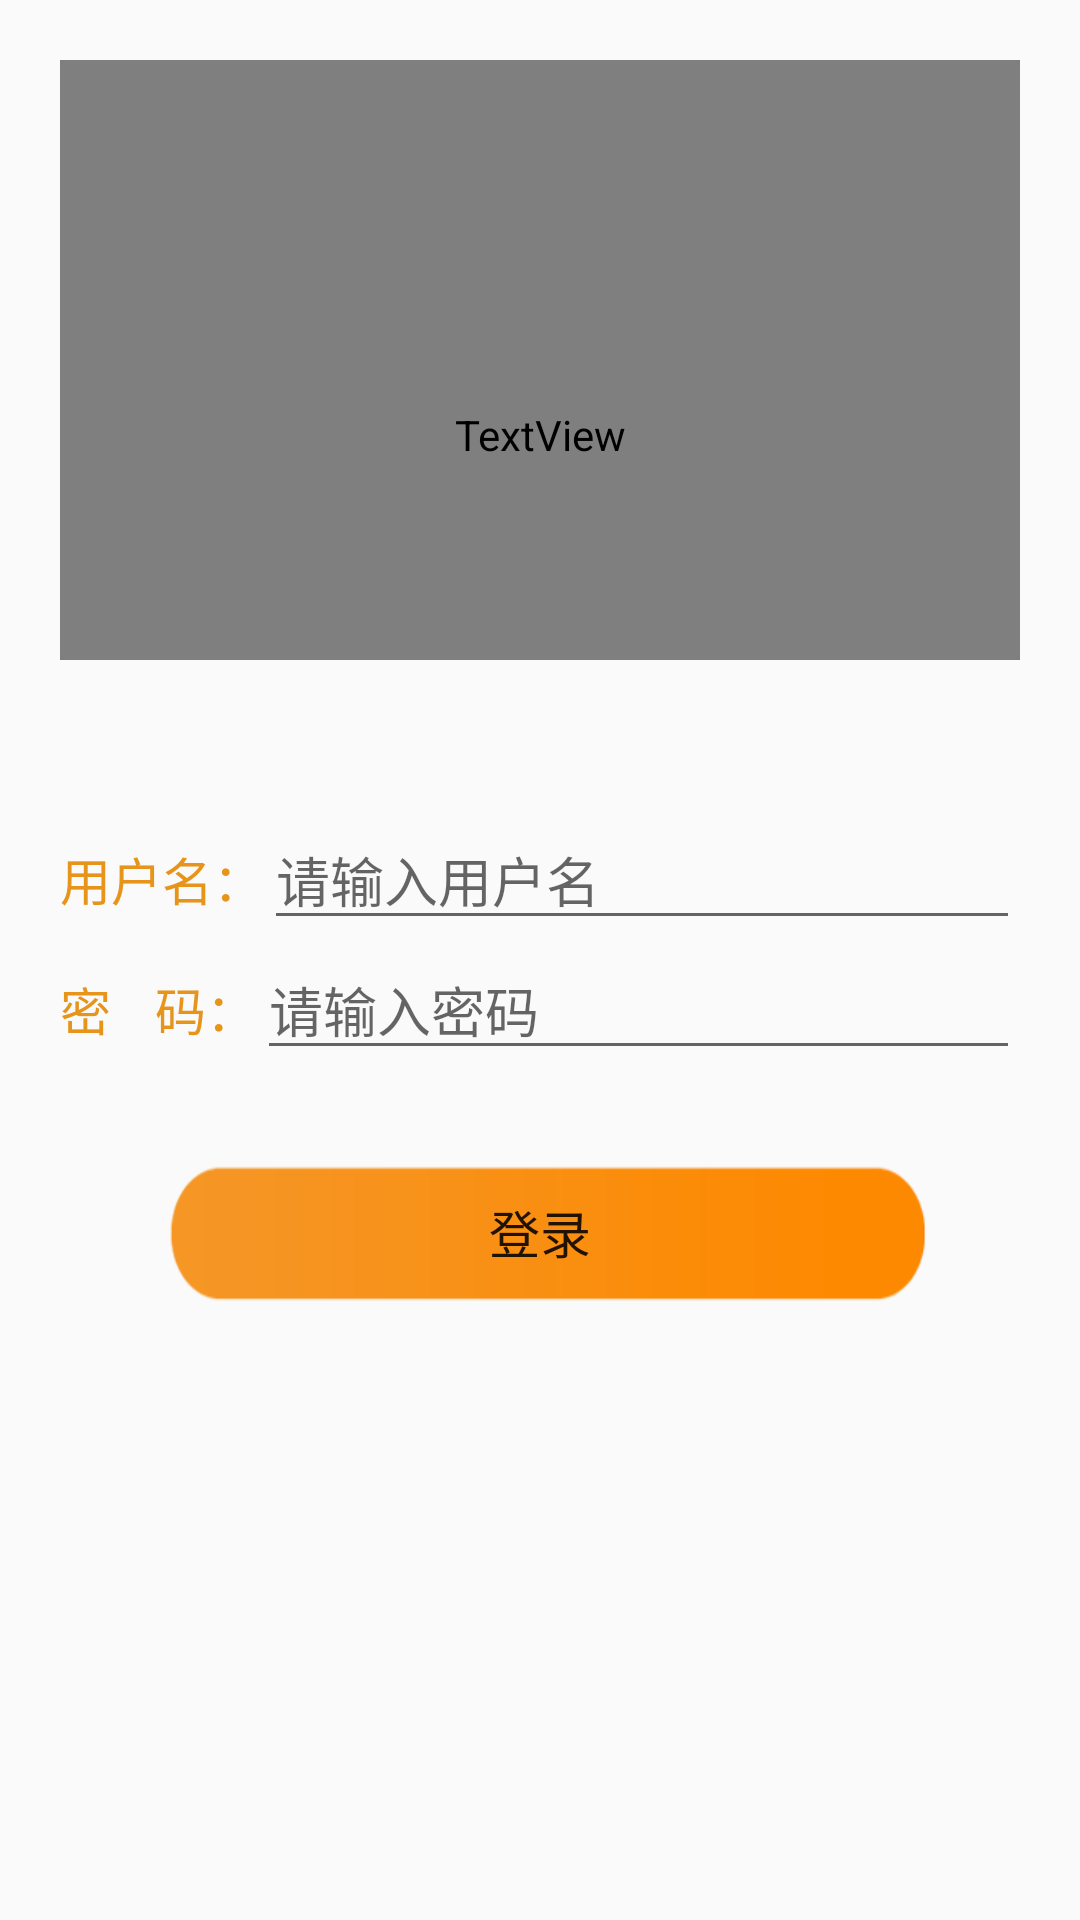

Layout XML and referenced resources for this Android screen:
<!-- AndroidManifest.xml: application theme AppTheme -->
<!-- res/layout/activity_login.xml -->
<?xml version="1.0" encoding="utf-8"?>
<LinearLayout xmlns:android="http://schemas.android.com/apk/res/android"
    android:padding="20dp"
    android:orientation="vertical"
    android:gravity="center"
    android:layout_width="match_parent"
    android:layout_height="match_parent">

    <TextView
        android:id="@+id/tv_app_name"
        android:layout_width="match_parent"
        android:layout_height="0dp"
        android:layout_weight="1"
        android:text="@string/app_name"
        android:fontFamily="@string/origin"
        android:textColor="#E6941A"
        android:gravity="center_horizontal"
        android:paddingTop="50dp"
        android:textSize="66sp"/>
    <LinearLayout
        android:layout_width="match_parent"
        android:layout_height="0dp"
        android:layout_weight="2"
        android:orientation="vertical"
        android:gravity="center_horizontal"
        >
    <LinearLayout
        android:layout_width="match_parent"
        android:layout_height="wrap_content"
        android:orientation="horizontal"
        android:layout_marginTop="50dp">
        <TextView
            android:layout_width="wrap_content"
            android:layout_height="wrap_content"
            android:textSize="17dp"
            android:textColor="#E6941A"
            android:text="@string/user_name"/>
        <EditText
            android:id="@+id/et_username"
            android:layout_width="match_parent"
            android:layout_height="wrap_content"
            android:hint="@string/user_hint"/>
    </LinearLayout>
    <LinearLayout
        android:layout_width="match_parent"
        android:layout_height="wrap_content"
        android:orientation="horizontal">
        <TextView
            android:layout_width="wrap_content"
            android:layout_height="wrap_content"
            android:textSize="17dp"
            android:textColor="#E6941A"
            android:text="@string/password"/>
        <EditText
            android:id="@+id/et_password"
            android:layout_width="match_parent"
            android:layout_height="wrap_content"
            android:inputType="textPassword"
            android:hint="@string/pass_hint"/>
    </LinearLayout>

    <Button
        android:layout_margin="30dp"
        android:id="@+id/btn_login"
        android:layout_width="wrap_content"
        android:layout_height="wrap_content"
        android:layout_marginTop="10dp"
        android:paddingLeft="40dp"
        android:paddingRight="40dp"
        android:textSize="17sp"
        android:layout_gravity="center"
        android:text="@string/btn_login"
        android:background="@drawable/btn_login"
        />
    </LinearLayout>

</LinearLayout>
<!-- resources referenced by this layout -->
<resources>
  <!-- drawable btn_login: png bitmap (drawable-hdpi, 2554 bytes) -->
  <string name="app_name">first</string>
  <string name="btn_login">登录</string>
  <string name="pass_hint">请输入密码</string>
  <string name="password">密    码：</string>
  <string name="user_hint">请输入用户名</string>
  <string name="user_name">用户名：</string>
  <style name="AppTheme" parent="Theme.AppCompat.Light.NoActionBar">
          
          <item name="colorPrimary">@android:color/holo_orange_dark</item>
          <item name="colorPrimaryDark">@android:color/holo_orange_dark</item>
          <item name="colorAccent">@android:color/darker_gray</item>
      </style>
</resources>
